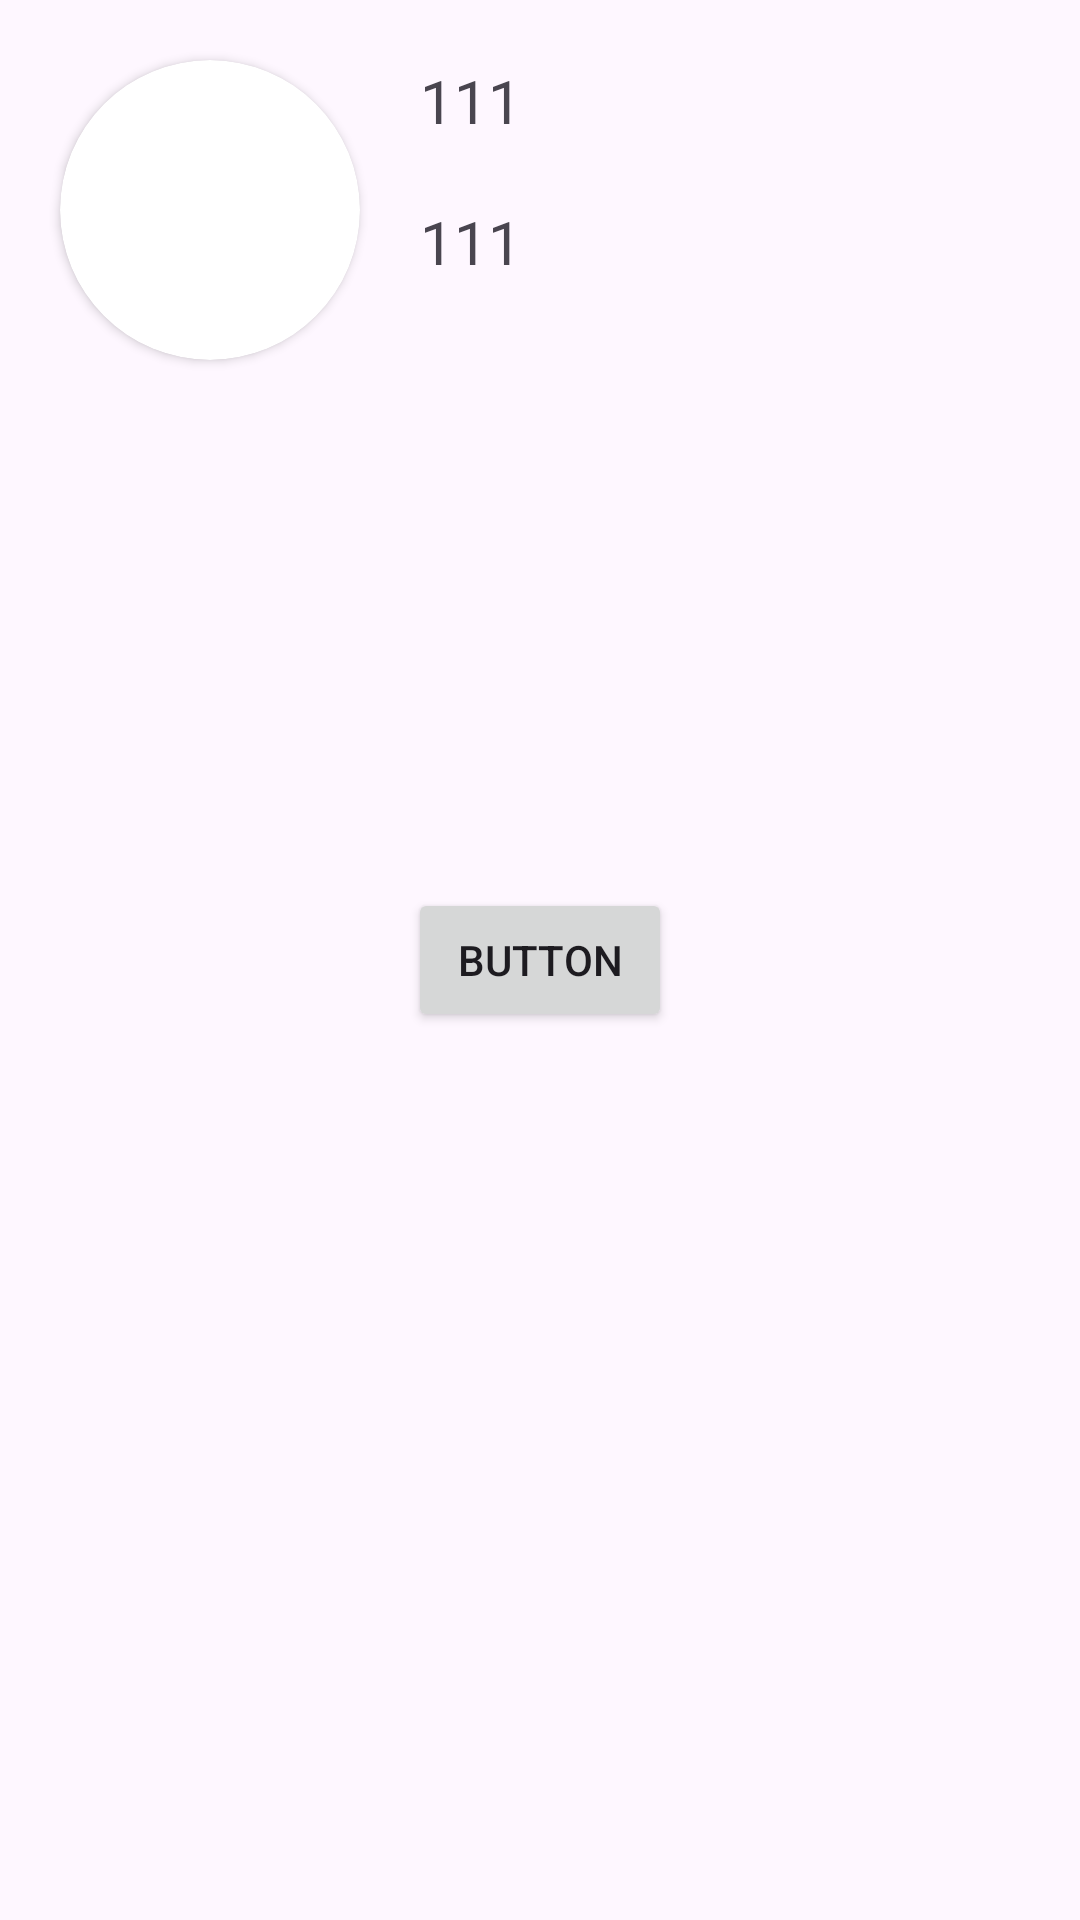

Android layout source for this screen:
<!-- AndroidManifest.xml: application theme Theme.RetrofitStudy -->
<!-- res/layout/fragment_record.xml -->
<?xml version="1.0" encoding="utf-8"?>
<androidx.constraintlayout.widget.ConstraintLayout xmlns:android="http://schemas.android.com/apk/res/android"
    xmlns:app="http://schemas.android.com/apk/res-auto"
    xmlns:tools="http://schemas.android.com/tools"
    android:layout_width="match_parent"
    android:layout_height="match_parent"
    tools:context=".RecordFragment">

    <androidx.cardview.widget.CardView
        android:id="@+id/card_view"
        android:layout_width="100dp"
        android:layout_height="100dp"
        android:layout_margin="20dp"
        app:cardCornerRadius="100dp"
        app:layout_constraintStart_toStartOf="parent"
        app:layout_constraintTop_toTopOf="parent">

        <ImageView
            android:id="@+id/iv_frofile"
            android:layout_width="wrap_content"
            android:layout_height="wrap_content"
            android:scaleType="centerCrop"
            app:layout_constraintStart_toStartOf="parent"
            app:layout_constraintTop_toTopOf="parent" />
    </androidx.cardview.widget.CardView>


    <TextView
        android:id="@+id/tv_username"
        android:layout_width="wrap_content"
        android:layout_height="wrap_content"
        android:text="111"
        android:textSize="20sp"
        android:layout_margin="20dp"
        app:layout_constraintStart_toEndOf="@+id/card_view"
        app:layout_constraintTop_toTopOf="parent" />

    <TextView
        android:id="@+id/tv_level"
        android:layout_width="wrap_content"
        android:layout_height="wrap_content"
        android:layout_margin="20dp"
        android:text="111"
        android:textSize="20sp"
        app:layout_constraintStart_toEndOf="@+id/card_view"
        app:layout_constraintTop_toBottomOf="@+id/tv_username" />


    <Button
        android:id="@+id/button2"
        android:layout_width="wrap_content"
        android:layout_height="wrap_content"
        android:text="Button"
        app:layout_constraintBottom_toBottomOf="parent"
        app:layout_constraintEnd_toEndOf="parent"
        app:layout_constraintStart_toStartOf="parent"
        app:layout_constraintTop_toTopOf="parent" />

</androidx.constraintlayout.widget.ConstraintLayout>
<!-- resources referenced by this layout -->
<resources>
  <style name="Theme.RetrofitStudy" parent="Base.Theme.RetrofitStudy" />
  <style name="Base.Theme.RetrofitStudy" parent="Theme.Material3.DayNight.NoActionBar">
          
          
      </style>
</resources>
